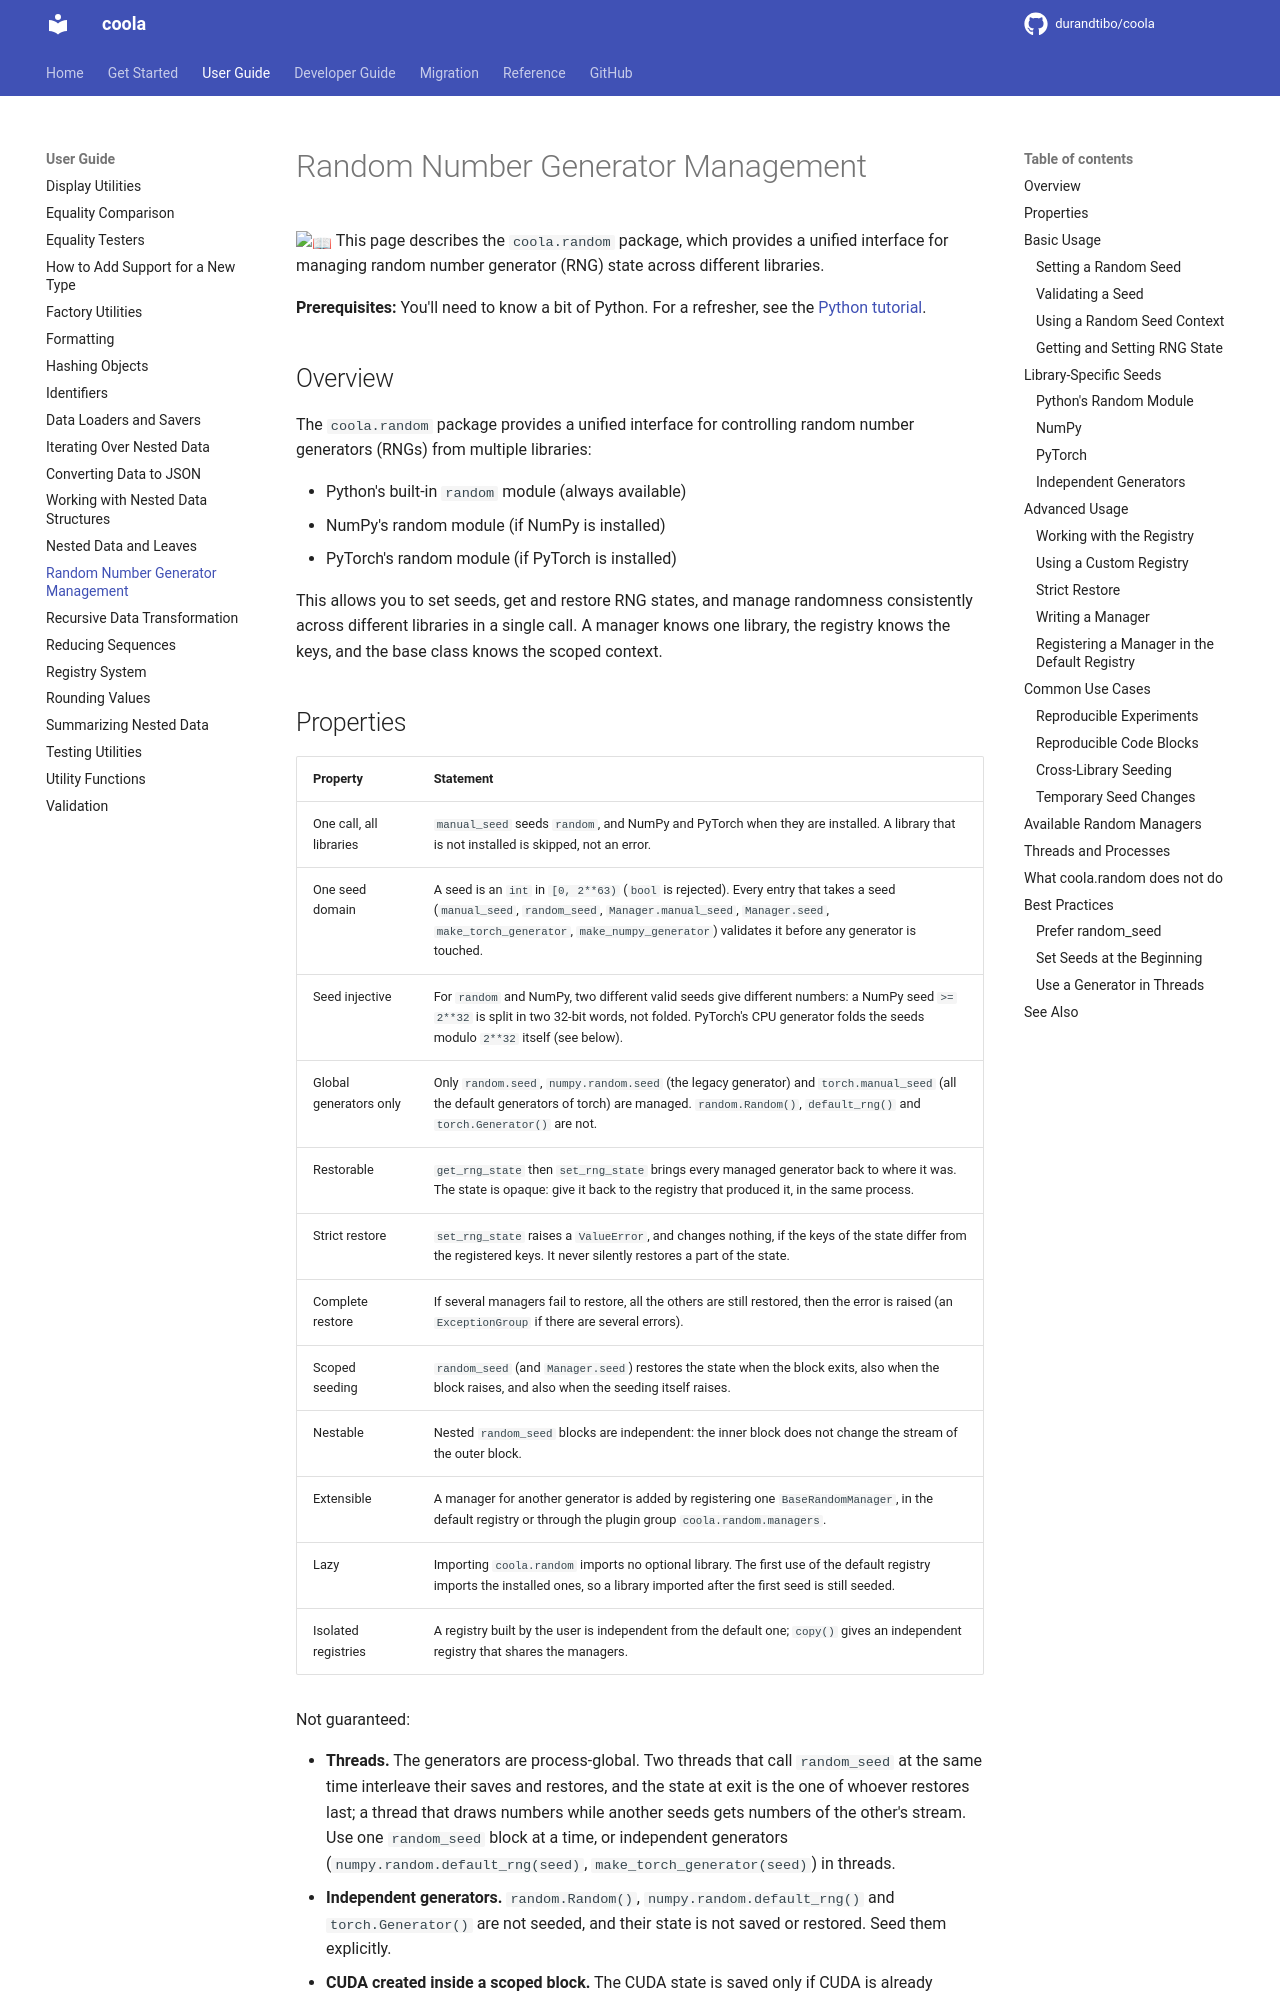

repository: durandtibo/coola · page: main/uguide/random/index.html · generator: mkdocs

# Random Number Generator Management

:book: This page describes the `coola.random` package, which provides a unified interface for
managing random number generator (RNG) state across different libraries.

**Prerequisites:** You'll need to know a bit of Python.
For a refresher, see the [Python tutorial](https://docs.python.org/tutorial/).

## Overview

The `coola.random` package provides a unified interface for controlling random number generators
(RNGs) from multiple libraries:

- Python's built-in `random` module (always available)
- NumPy's random module (if NumPy is installed)
- PyTorch's random module (if PyTorch is installed)

This allows you to set seeds, get and restore RNG states, and manage randomness consistently across
different libraries in a single call. A manager knows one library, the registry knows the keys, and
the base class knows the scoped context.
